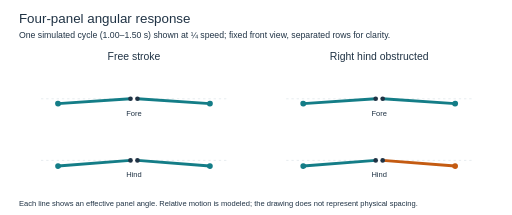
t = 0.00 s
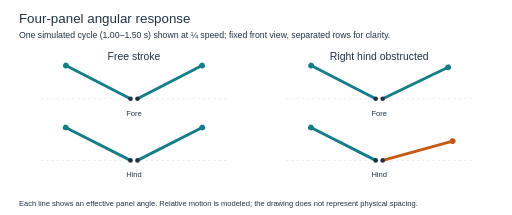
t = 0.34 s
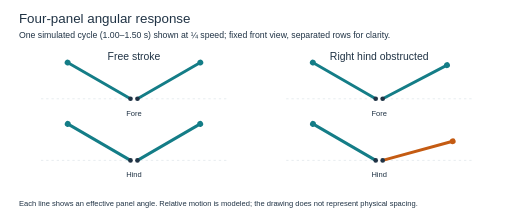
t = 0.67 s
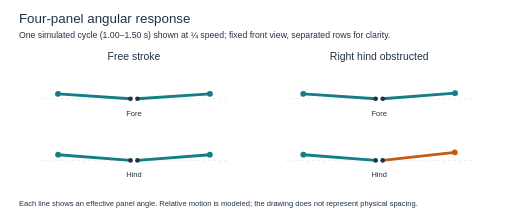
t = 1.00 s
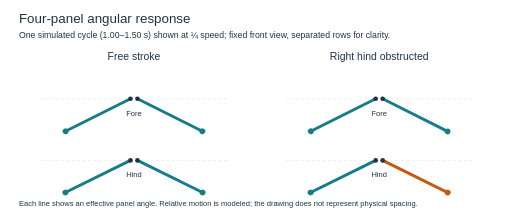
t = 1.33 s
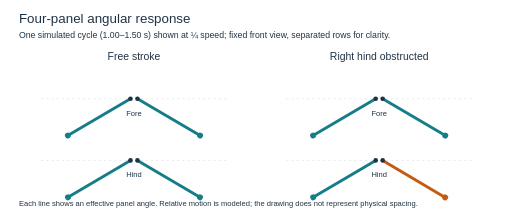
t = 1.66 s

The animated SVG that drew these frames (rendered in a browser with its animation timeline set to each time). Animation: 8 SMIL elements (animateTransform=8); one cycle of 2.00 s, repeats indefinitely.

<svg xmlns="http://www.w3.org/2000/svg" viewBox="0 0 880 370" width="880" height="370" role="img">
<title>Four synthetic panel angles, one simulated cycle at quarter speed</title>
<rect width="100%" height="100%" fill="#fff"/><g font-family="sans-serif" fill="#203345">
<text x="32" y="40" font-size="23">Four-panel angular response</text>
<text x="32" y="66" font-size="15">One simulated cycle (1.00–1.50 s) shown at ¼ speed; fixed front view, separated rows for clarity.</text>
<text x="230" y="104" text-anchor="middle" font-size="18">Free stroke</text>
<path d="M70 170 h320" stroke="#d5dfe4" stroke-dasharray="4 5"/>
<text x="230" y="199" text-anchor="middle" font-size="13">Fore</text>
<g transform="translate(224 170)"><g transform="rotate(-3.8412)">
<animateTransform attributeName="transform" type="rotate" values="-3.8412;0.2851;4.4283;8.5213;12.4982;16.2948;19.8489;23.1008;25.9937;28.4746;30.4953;32.0138;32.9959;33.4166;33.2615;32.5387;31.2876;29.5651;27.4274;24.9196;22.0739;18.9158;15.4727;11.7799;7.8839;3.8412;-0.2851;-4.4283;-8.5213;-12.4982;-16.2948;-19.8489;-23.1008;-25.9937;-28.4746;-30.4953;-32.0138;-32.9959;-33.4166;-33.2615;-32.5387;-31.2876;-29.5651;-27.4274;-24.9196;-22.0739;-18.9158;-15.4727;-11.7799;-7.8839;-3.8412" dur="2s" repeatCount="indefinite"/>
<path d="M0 0 h-125" stroke="#147d87" stroke-width="5" stroke-linecap="round"/>
<circle cx="-125" cy="0" r="5" fill="#147d87"/></g><circle r="4" fill="#203345"/></g>
<g transform="translate(236 170)"><g transform="rotate(3.8412)">
<animateTransform attributeName="transform" type="rotate" values="3.8412;-0.2851;-4.4283;-8.5213;-12.4982;-16.2948;-19.8489;-23.1008;-25.9937;-28.4746;-30.4953;-32.0138;-32.9959;-33.4166;-33.2615;-32.5387;-31.2876;-29.5651;-27.4274;-24.9196;-22.0739;-18.9158;-15.4727;-11.7799;-7.8839;-3.8412;0.2851;4.4283;8.5213;12.4982;16.2948;19.8489;23.1008;25.9937;28.4746;30.4953;32.0138;32.9959;33.4166;33.2615;32.5387;31.2876;29.5651;27.4274;24.9196;22.0739;18.9158;15.4727;11.7799;7.8839;3.8412" dur="2s" repeatCount="indefinite"/>
<path d="M0 0 h125" stroke="#147d87" stroke-width="5" stroke-linecap="round"/>
<circle cx="125" cy="0" r="5" fill="#147d87"/></g><circle r="4" fill="#203345"/></g>
<path d="M70 276 h320" stroke="#d5dfe4" stroke-dasharray="4 5"/>
<text x="230" y="305" text-anchor="middle" font-size="13">Hind</text>
<g transform="translate(224 276)"><g transform="rotate(-4.4849)">
<animateTransform attributeName="transform" type="rotate" values="-4.4849;-0.3913;3.7363;7.8329;11.8336;15.6736;19.2893;22.6186;25.6010;28.1793;30.3003;31.9162;32.9862;33.4786;33.3729;32.6766;31.4427;29.7446;27.6472;25.1950;22.4145;19.3253;15.9498;12.3206;8.4812;4.4849;0.3913;-3.7363;-7.8329;-11.8336;-15.6736;-19.2893;-22.6186;-25.6010;-28.1793;-30.3003;-31.9162;-32.9862;-33.4786;-33.3729;-32.6766;-31.4427;-29.7446;-27.6472;-25.1950;-22.4145;-19.3253;-15.9498;-12.3206;-8.4812;-4.4849" dur="2s" repeatCount="indefinite"/>
<path d="M0 0 h-125" stroke="#147d87" stroke-width="5" stroke-linecap="round"/>
<circle cx="-125" cy="0" r="5" fill="#147d87"/></g><circle r="4" fill="#203345"/></g>
<g transform="translate(236 276)"><g transform="rotate(4.4849)">
<animateTransform attributeName="transform" type="rotate" values="4.4849;0.3913;-3.7363;-7.8329;-11.8336;-15.6736;-19.2893;-22.6186;-25.6010;-28.1793;-30.3003;-31.9162;-32.9862;-33.4786;-33.3729;-32.6766;-31.4427;-29.7446;-27.6472;-25.1950;-22.4145;-19.3253;-15.9498;-12.3206;-8.4812;-4.4849;-0.3913;3.7363;7.8329;11.8336;15.6736;19.2893;22.6186;25.6010;28.1793;30.3003;31.9162;32.9862;33.4786;33.3729;32.6766;31.4427;29.7446;27.6472;25.1950;22.4145;19.3253;15.9498;12.3206;8.4812;4.4849" dur="2s" repeatCount="indefinite"/>
<path d="M0 0 h125" stroke="#147d87" stroke-width="5" stroke-linecap="round"/>
<circle cx="125" cy="0" r="5" fill="#147d87"/></g><circle r="4" fill="#203345"/></g>
<text x="652" y="104" text-anchor="middle" font-size="18">Right hind obstructed</text>
<path d="M492 170 h320" stroke="#d5dfe4" stroke-dasharray="4 5"/>
<text x="652" y="199" text-anchor="middle" font-size="13">Fore</text>
<g transform="translate(646 170)"><g transform="rotate(-3.8412)">
<animateTransform attributeName="transform" type="rotate" values="-3.8412;0.2851;4.4283;8.5213;12.4982;16.2948;19.8489;23.1008;25.9937;28.4746;30.4953;32.0138;32.9959;33.4166;33.2615;32.5387;31.2876;29.5651;27.4274;24.9196;22.0739;18.9158;15.4727;11.7799;7.8839;3.8412;-0.2851;-4.4283;-8.5213;-12.4982;-16.2948;-19.8489;-23.1008;-25.9937;-28.4746;-30.4953;-32.0138;-32.9959;-33.4166;-33.2615;-32.5387;-31.2876;-29.5651;-27.4274;-24.9196;-22.0739;-18.9158;-15.4727;-11.7799;-7.8839;-3.8412" dur="2s" repeatCount="indefinite"/>
<path d="M0 0 h-125" stroke="#147d87" stroke-width="5" stroke-linecap="round"/>
<circle cx="-125" cy="0" r="5" fill="#147d87"/></g><circle r="4" fill="#203345"/></g>
<g transform="translate(658 170)"><g transform="rotate(3.8413)">
<animateTransform attributeName="transform" type="rotate" values="3.8413;-0.2829;-4.4255;-8.5191;-12.4970;-16.2934;-19.7423;-22.5339;-24.7648;-26.6041;-28.0617;-29.1860;-29.9732;-30.3621;-30.3014;-29.7544;-28.7218;-27.2460;-25.3809;-23.1780;-20.6798;-17.9162;-14.9151;-11.6959;-8.2225;-4.4346;-0.3389;3.9596;8.2961;12.5030;16.4499;20.0548;23.2754;26.0918;28.4894;30.4483;31.9393;32.9267;33.3745;33.2539;32.5591;31.3214;29.5973;27.4483;24.9263;22.0694;18.9056;15.4620;11.7722;7.8804;3.8413" dur="2s" repeatCount="indefinite"/>
<path d="M0 0 h125" stroke="#147d87" stroke-width="5" stroke-linecap="round"/>
<circle cx="125" cy="0" r="5" fill="#147d87"/></g><circle r="4" fill="#203345"/></g>
<path d="M492 276 h320" stroke="#d5dfe4" stroke-dasharray="4 5"/>
<text x="652" y="305" text-anchor="middle" font-size="13">Hind</text>
<g transform="translate(646 276)"><g transform="rotate(-4.4849)">
<animateTransform attributeName="transform" type="rotate" values="-4.4849;-0.3913;3.7363;7.8329;11.8336;15.6736;19.2893;22.6186;25.6010;28.1793;30.3003;31.9162;32.9862;33.4786;33.3729;32.6766;31.4427;29.7446;27.6472;25.1950;22.4145;19.3253;15.9498;12.3206;8.4812;4.4849;0.3913;-3.7363;-7.8329;-11.8336;-15.6736;-19.2893;-22.6186;-25.6010;-28.1793;-30.3003;-31.9162;-32.9862;-33.4786;-33.3729;-32.6766;-31.4427;-29.7446;-27.6472;-25.1950;-22.4145;-19.3253;-15.9498;-12.3206;-8.4812;-4.4849" dur="2s" repeatCount="indefinite"/>
<path d="M0 0 h-125" stroke="#147d87" stroke-width="5" stroke-linecap="round"/>
<circle cx="-125" cy="0" r="5" fill="#147d87"/></g><circle r="4" fill="#203345"/></g>
<g transform="translate(658 276)"><g transform="rotate(4.4830)">
<animateTransform attributeName="transform" type="rotate" values="4.4830;0.3918;-3.7344;-7.8308;-11.8319;-15.2216;-14.6935;-14.5464;-15.4336;-15.3191;-15.4486;-15.6654;-15.6477;-15.6687;-15.6449;-15.5234;-15.4006;-15.2228;-14.9905;-14.7489;-14.4606;-14.1452;-13.7781;-12.6667;-10.1265;-6.2927;-1.7280;3.0297;7.6439;11.9592;15.9263;19.5391;22.7974;25.6895;28.1888;30.2571;31.8502;32.9235;33.4371;33.3605;32.6902;31.4713;29.7752;27.6702;25.2061;22.4147;19.3184;15.9406;12.3125;8.4761;4.4830" dur="2s" repeatCount="indefinite"/>
<path d="M0 0 h125" stroke="#c45b12" stroke-width="5" stroke-linecap="round"/>
<circle cx="125" cy="0" r="5" fill="#c45b12"/></g><circle r="4" fill="#203345"/></g>
<text x="32" y="355" font-size="13">Each line shows an effective panel angle. Relative motion is modeled; the drawing does not represent physical spacing.</text></g></svg>
